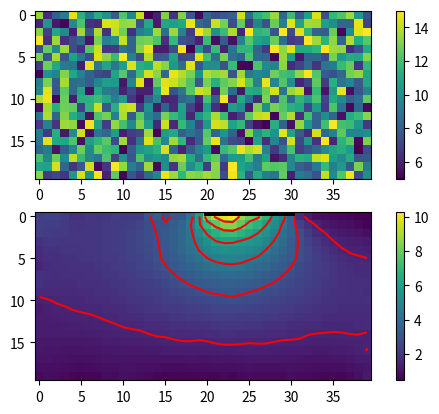
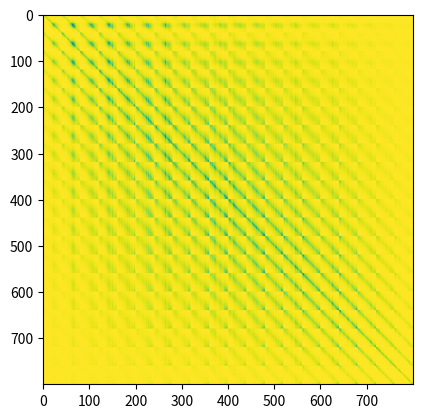

Python code for these plots, in order:

from scipy import sparse
import numpy as np
import matplotlib.pyplot as plt

nx = 40
ny = 20
d = 1
l1 = 20
l2 = 30
h1 = 20
h2 = 5
K = (np.random.rand(ny, nx)+.5)*10
# K = np.ones([ny, nx])

# create K
Kg = np.ones([ny+2, nx+2])
Kg[1:-1, 1:-1] = K
Kx = (Kg[2:, 1:-1]-Kg[:-2, 1:-1])/2/d
Ky = (Kg[1:-1, 2:]-Kg[1:-1, :-2])/2/d

w11 = -4*K/d**2
w10 = -Kx/2/d+K/d**2
w12 = Kx/2/d+K/d**2
w01 = -Ky/2/d+K/d**2
w21 = Ky/2/d+K/d**2

A = np.zeros([ny*nx, ny*nx])
R = np.zeros([ny*nx])

# dumb way
# center
for j in range(1, ny-1):
    for i in range(1, nx-1):
        A[j*nx+i, j*nx+i] = w11[j, i]
        A[j*nx+i, j*nx+i-1] = w10[j, i]
        A[j*nx+i, j*nx+i+1] = w12[j, i]
        A[j*nx+i, (j-1)*nx+i] = w01[j, i]
        A[j*nx+i, (j+1)*nx+i] = w21[j, i]
# left Neumann
i = 0
for j in range(1, ny-1):
    A[j*nx+i, j*nx+i] = w11[j, i]
    A[j*nx+i, j*nx+i+1] = w12[j, i]*2
    A[j*nx+i, (j-1)*nx+i] = w01[j, i]
    A[j*nx+i, (j+1)*nx+i] = w21[j, i]
# right Neumann
i = nx-1
for j in range(1, ny-1):
    A[j*nx+i, j*nx+i] = w11[j, i]
    A[j*nx+i, j*nx+i-1] = w10[j, i]*2
    A[j*nx+i, (j-1)*nx+i] = w01[j, i]
    A[j*nx+i, (j+1)*nx+i] = w21[j, i]
# bottom Dirichlet
j = ny-1
for i in range(1, nx-1):
    A[j*nx+i, j*nx+i] = w11[j, i]
    A[j*nx+i, j*nx+i-1] = w10[j, i]
    A[j*nx+i, j*nx+i+1] = w12[j, i]
    A[j*nx+i, (j-1)*nx+i] = w01[j, i]
    R[j*nx+i] = -h2
# top Dirichlet + Neumann
j = 0
for i in range(1, nx-1):
    A[j*nx+i, j*nx+i] = w11[j, i]
    A[j*nx+i, j*nx+i-1] = w10[j, i]
    A[j*nx+i, j*nx+i+1] = w12[j, i]
    A[j*nx+i, (j+1)*nx+i] = w21[j, i]
    R[j*nx+i] = -h1
for i in range(l2+1, nx-1):
    A[j*nx+i, j*nx+i] = w11[j, i]
    A[j*nx+i, j*nx+i-1] = w10[j, i]
    A[j*nx+i, j*nx+i+1] = w12[j, i]
    A[j*nx+i, (j+1)*nx+i] = w21[j, i]
    R[j*nx+i] = -h2
for i in range(l1, l2+1):
    A[j*nx+i, j*nx+i] = w11[j, i]
    A[j*nx+i, j*nx+i-1] = w10[j, i]
    A[j*nx+i, j*nx+i+1] = w12[j, i]
    A[j*nx+i, (j+1)*nx+i] = w21[j, i]*2
# left top
[j, i] = [0, 0]
A[j*nx+i, j*nx+i] = w11[j, i]
A[j*nx+i, j*nx+i+1] = w12[j, i]*2
A[j*nx+i, (j+1)*nx+i] = w21[j, i]
R[j*nx+i] = -h1
# right top
[j, i] = [0, nx-1]
A[j*nx+i, j*nx+i] = w11[j, i]
A[j*nx+i, j*nx+i-1] = w10[j, i]*2
A[j*nx+i, (j+1)*nx+i] = w21[j, i]
R[j*nx+i] = -h2
# left bottom
[j, i] = [ny-1, 0]
A[j*nx+i, j*nx+i] = w11[j, i]
A[j*nx+i, j*nx+i+1] = w12[j, i]*2
A[j*nx+i, (j-1)*nx+i] = w01[j, i]*2
# right bottom
[j, i] = [ny-1, nx-1]
A[j*nx+i, j*nx+i] = w11[j, i]
A[j*nx+i, j*nx+i-1] = w10[j, i]*2
A[j*nx+i, (j-1)*nx+i] = w01[j, i]*2

V = np.linalg.solve(A, R)
H = V.reshape([ny, nx])


fig, axes = plt.subplots(2, 1)
cb1 = axes[0].imshow(K)
fig.colorbar(cb1, ax=axes[0])
cb2 = axes[1].imshow(H)
axes[1].contour(H, colors='r')
axes[1].plot([l1, l2], [0-d/2, 0-d/2], 'k-', linewidth=5)
fig.colorbar(cb2, ax=axes[1])
fig.show()

fig, ax = plt.subplots(1, 1)
AI = np.linalg.inv(A)
ax.imshow(AI)
fig.show()
